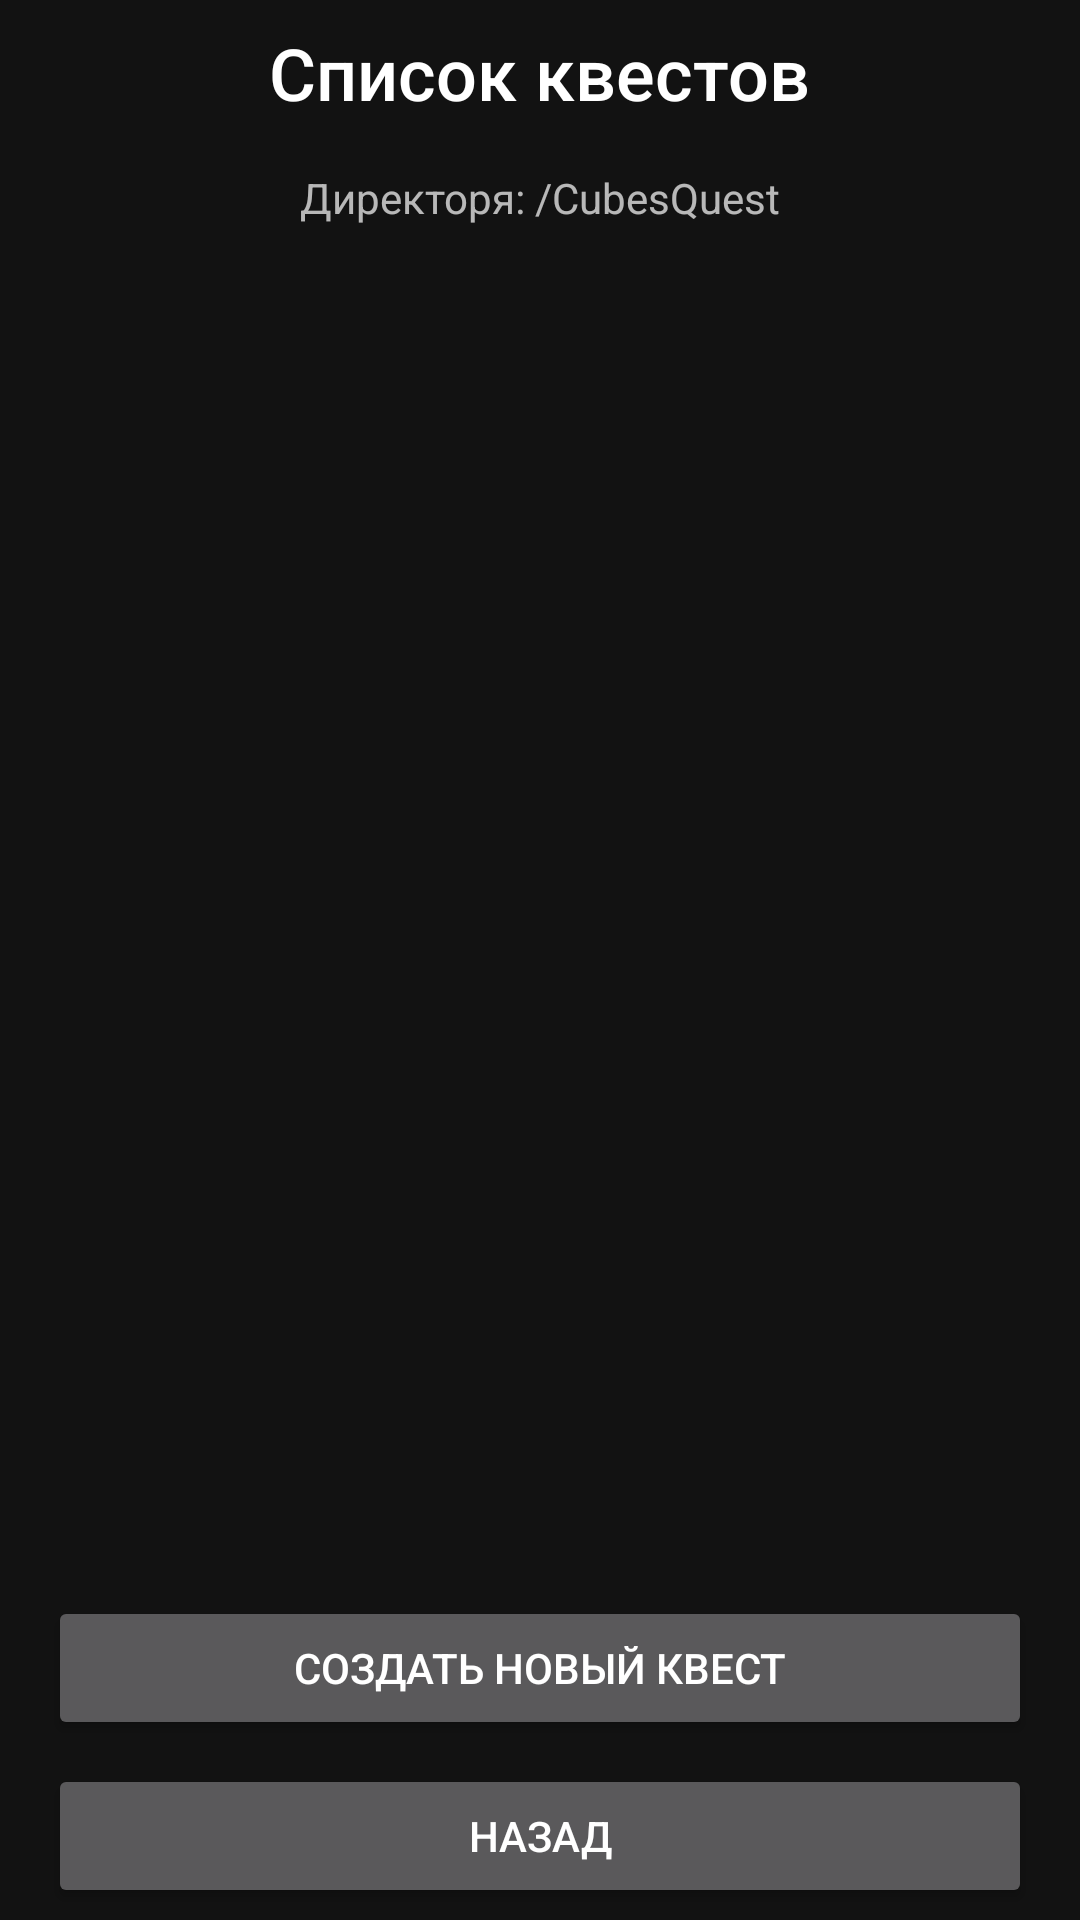

The Android layout XML behind this screen, and the referenced resources:
<!-- AndroidManifest.xml: application theme Theme.MaterialComponents.NoActionBar -->
<!-- res/layout/quest_redactor.xml -->
<?xml version="1.0" encoding="utf-8"?>
<LinearLayout xmlns:android="http://schemas.android.com/apk/res/android"
    android:layout_width="match_parent"
    android:layout_height="match_parent"
    android:orientation="vertical"
    android:visibility="visible">

    <TextView
        android:layout_width="wrap_content"
        android:layout_height="wrap_content"
        android:layout_gravity="center"
        android:layout_marginHorizontal="16dp"
        android:layout_marginVertical="8dp"
        android:textAppearance="@style/TextAppearance.AppCompat.Body2"
        android:textSize="24sp"
        android:text="Список квестов" />

    <TextView
        android:layout_width="match_parent"
        android:layout_height="wrap_content"
        android:layout_gravity="center"
        android:layout_marginVertical="8dp"
        android:gravity="center"
        android:text="Директоря: /CubesQuest" />

    <ListView
        android:id="@+id/redactorList"
        android:layout_width="match_parent"
        android:layout_height="0dp"
        android:layout_weight="1" >
    </ListView>

    <Button
        android:id="@+id/editChooseLayout3CreateNew"
        android:layout_width="match_parent"
        android:layout_height="wrap_content"
        android:layout_marginHorizontal="16dp"
        android:layout_marginVertical="4dp"
        android:text="Создать новый квест" />

    <Button
        android:id="@+id/editChooseLayout3ButtonExit"
        android:layout_width="match_parent"
        android:layout_height="wrap_content"
        android:layout_marginHorizontal="16dp"
        android:layout_marginVertical="4dp"
        android:text="Назад" />

</LinearLayout>
<!-- resources referenced by this layout -->
<resources>

</resources>
